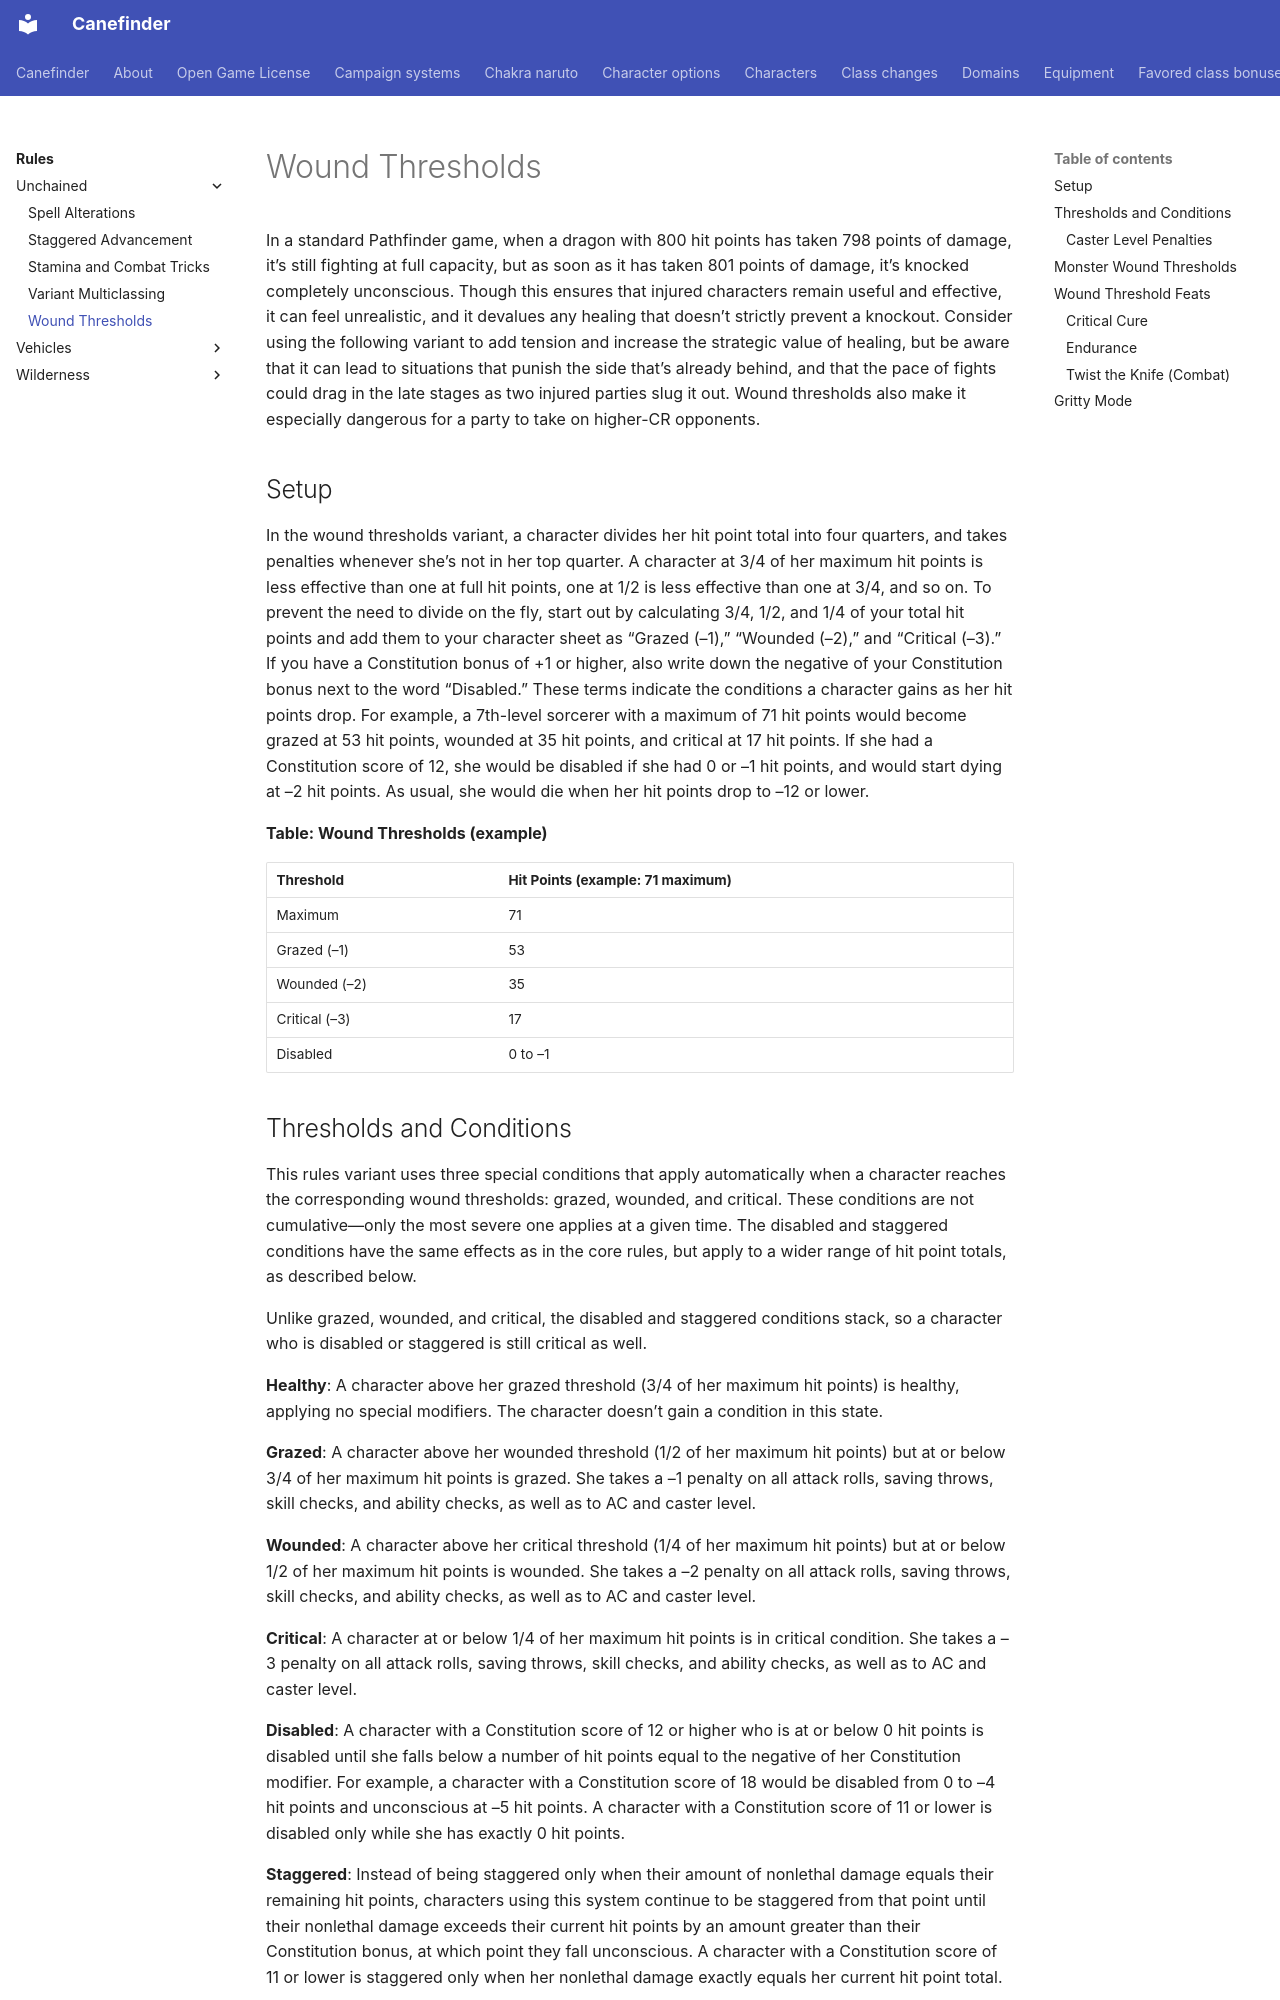

repository: canefinderhouserules/Canefinderhouserules · page: rules/unchained/wound-thresholds/index.html · generator: mkdocs

# Wound Thresholds

In a standard Pathfinder game, when a dragon with 800 hit points has taken 798 points of damage, it’s still fighting at full capacity, but as soon as it has taken 801 points of damage, it’s knocked completely unconscious. Though this ensures that injured characters remain useful and effective, it can feel unrealistic, and it devalues any healing that doesn’t strictly prevent a knockout. Consider using the following variant to add tension and increase the strategic value of healing, but be aware that it can lead to situations that punish the side that’s already behind, and that the pace of fights could drag in the late stages as two injured parties slug it out. Wound thresholds also make it especially dangerous for a party to take on higher-CR opponents.

## Setup

In the wound thresholds variant, a character divides her hit point total into four quarters, and takes penalties whenever she’s not in her top quarter. A character at 3/4 of her maximum hit points is less effective than one at full hit points, one at 1/2 is less effective than one at 3/4, and so on. To prevent the need to divide on the fly, start out by calculating 3/4, 1/2, and 1/4 of your total hit points and add them to your character sheet as “Grazed (–1),” “Wounded (–2),” and “Critical (–3).” If you have a Constitution bonus of +1 or higher, also write down the negative of your Constitution bonus next to the word “Disabled.” These terms indicate the conditions a character gains as her hit points drop. For example, a 7th-level sorcerer with a maximum of 71 hit points would become grazed at 53 hit points, wounded at 35 hit points, and critical at 17 hit points. If she had a Constitution score of 12, she would be disabled if she had 0 or –1 hit points, and would start dying at –2 hit points. As usual, she would die when her hit points drop to –12 or lower.

**Table: Wound Thresholds (example)**

| Threshold | Hit Points (example: 71 maximum) |
|---|---|
| Maximum | 71 |
| Grazed (–1) | 53 |
| Wounded (–2) | 35 |
| Critical (–3) | 17 |
| Disabled | 0 to –1 |
